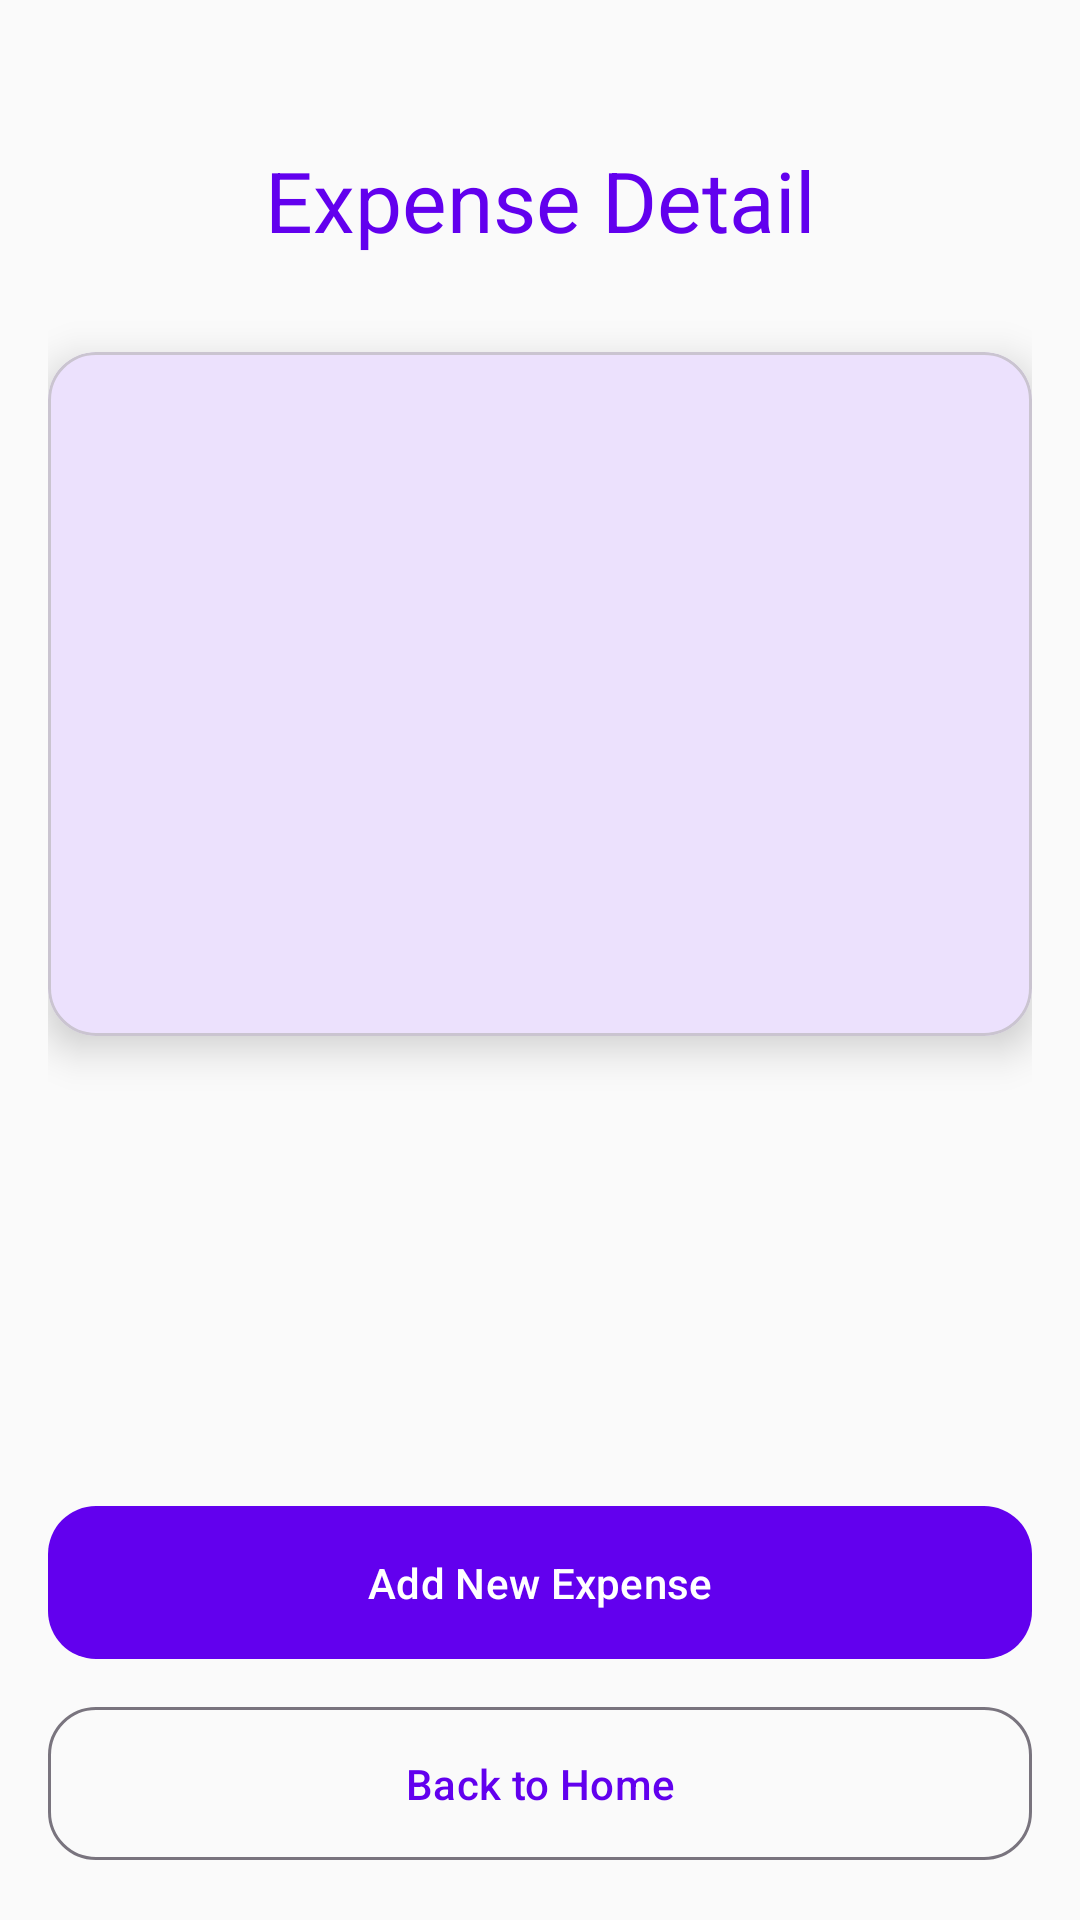

This screen was rendered from an Android layout file. Write that file and the resources it references.
<!-- AndroidManifest.xml: application theme Theme.ExpenseTracker -->
<!-- res/layout/activity_expense_detail.xml -->
<?xml version="1.0" encoding="utf-8"?>
<androidx.constraintlayout.widget.ConstraintLayout xmlns:android="http://schemas.android.com/apk/res/android"
    xmlns:app="http://schemas.android.com/apk/res-auto"
    xmlns:tools="http://schemas.android.com/tools"
    android:layout_width="match_parent"
    android:layout_height="match_parent"
    android:padding="16dp"
    tools:context=".ExpenseDetailActivity">

    <TextView
        android:id="@+id/tvDetailTitle"
        android:layout_width="wrap_content"
        android:layout_height="wrap_content"
        android:layout_marginTop="32dp"
        android:text="Expense Detail"
        android:textAppearance="@style/TextAppearance.Material3.HeadlineMedium"
        android:textColor="?attr/colorPrimary"
        app:layout_constraintEnd_toEndOf="parent"
        app:layout_constraintStart_toStartOf="parent"
        app:layout_constraintTop_toTopOf="parent" />

    <com.google.android.material.card.MaterialCardView
        android:id="@+id/detail_card"
        android:layout_width="0dp"
        android:layout_height="wrap_content"
        android:layout_marginTop="32dp"
        app:cardCornerRadius="16dp"
        app:cardElevation="8dp"
        app:layout_constraintEnd_toEndOf="parent"
        app:layout_constraintStart_toStartOf="parent"
        app:layout_constraintTop_toBottomOf="@+id/tvDetailTitle">

        <LinearLayout
            android:layout_width="match_parent"
            android:layout_height="wrap_content"
            android:orientation="vertical"
            android:padding="24dp">

            <TextView
                android:id="@+id/tvAmount"
                android:layout_width="wrap_content"
                android:layout_height="wrap_content"
                android:textAppearance="@style/TextAppearance.Material3.TitleLarge"
                tools:text="Amount: 10,000" />

            <TextView
                android:id="@+id/tvCurrency"
                android:layout_width="wrap_content"
                android:layout_height="wrap_content"
                android:layout_marginTop="16dp"
                android:textAppearance="@style/TextAppearance.Material3.BodyLarge"
                tools:text="Currency: KHR" />

            <TextView
                android:id="@+id/tvCategory"
                android:layout_width="wrap_content"
                android:layout_height="wrap_content"
                android:layout_marginTop="16dp"
                android:textAppearance="@style/TextAppearance.Material3.BodyLarge"
                tools:text="Category: Food" />

            <TextView
                android:id="@+id/tvRemark"
                android:layout_width="wrap_content"
                android:layout_height="wrap_content"
                android:layout_marginTop="16dp"
                android:textAppearance="@style/TextAppearance.Material3.BodyLarge"
                tools:text="Remark: Lunch at restaurant" />

            <TextView
                android:id="@+id/tvCreatedDate"
                android:layout_width="wrap_content"
                android:layout_height="wrap_content"
                android:layout_marginTop="16dp"
                android:textAppearance="@style/TextAppearance.Material3.BodyLarge"
                tools:text="Created Date: 10/10/2025" />
        </LinearLayout>
    </com.google.android.material.card.MaterialCardView>

    <com.google.android.material.button.MaterialButton
        android:id="@+id/btnAddNewExpense"
        android:layout_width="0dp"
        android:layout_height="wrap_content"
        android:layout_marginBottom="8dp"
        android:padding="16dp"
        android:text="Add New Expense"
        app:cornerRadius="16dp"
        app:layout_constraintBottom_toTopOf="@+id/btnBackToHome"
        app:layout_constraintEnd_toEndOf="parent"
        app:layout_constraintStart_toStartOf="parent" />

    <com.google.android.material.button.MaterialButton
        android:id="@+id/btnBackToHome"
        style="@style/Widget.Material3.Button.OutlinedButton"
        android:layout_width="0dp"
        android:layout_height="wrap_content"
        android:padding="16dp"
        android:text="Back to Home"
        app:cornerRadius="16dp"
        app:layout_constraintBottom_toBottomOf="parent"
        app:layout_constraintEnd_toEndOf="parent"
        app:layout_constraintStart_toStartOf="parent" />

</androidx.constraintlayout.widget.ConstraintLayout>
<!-- resources referenced by this layout -->
<resources>
  <style name="Theme.ExpenseTracker" parent="Theme.Material3.DayNight.NoActionBar">
          
          <item name="colorPrimary">@color/purple_500</item>
          <item name="colorSecondary">@color/teal_200</item>
          <item name="android:statusBarColor" tools:targetApi="l">@color/purple_700</item>
  
          
          <item name="android:windowBackground">@color/light_background</item>
          <item name="colorSurface">@color/light_card_background</item>
      </style>
  <color name="purple_500">#FF6200EE</color>
  <color name="teal_200">#FF03DAC5</color>
  <color name="purple_700">#FF3700B3</color>
  <color name="light_background">#FAFAFA</color>
  <color name="light_card_background">#FFFFFF</color>
</resources>
